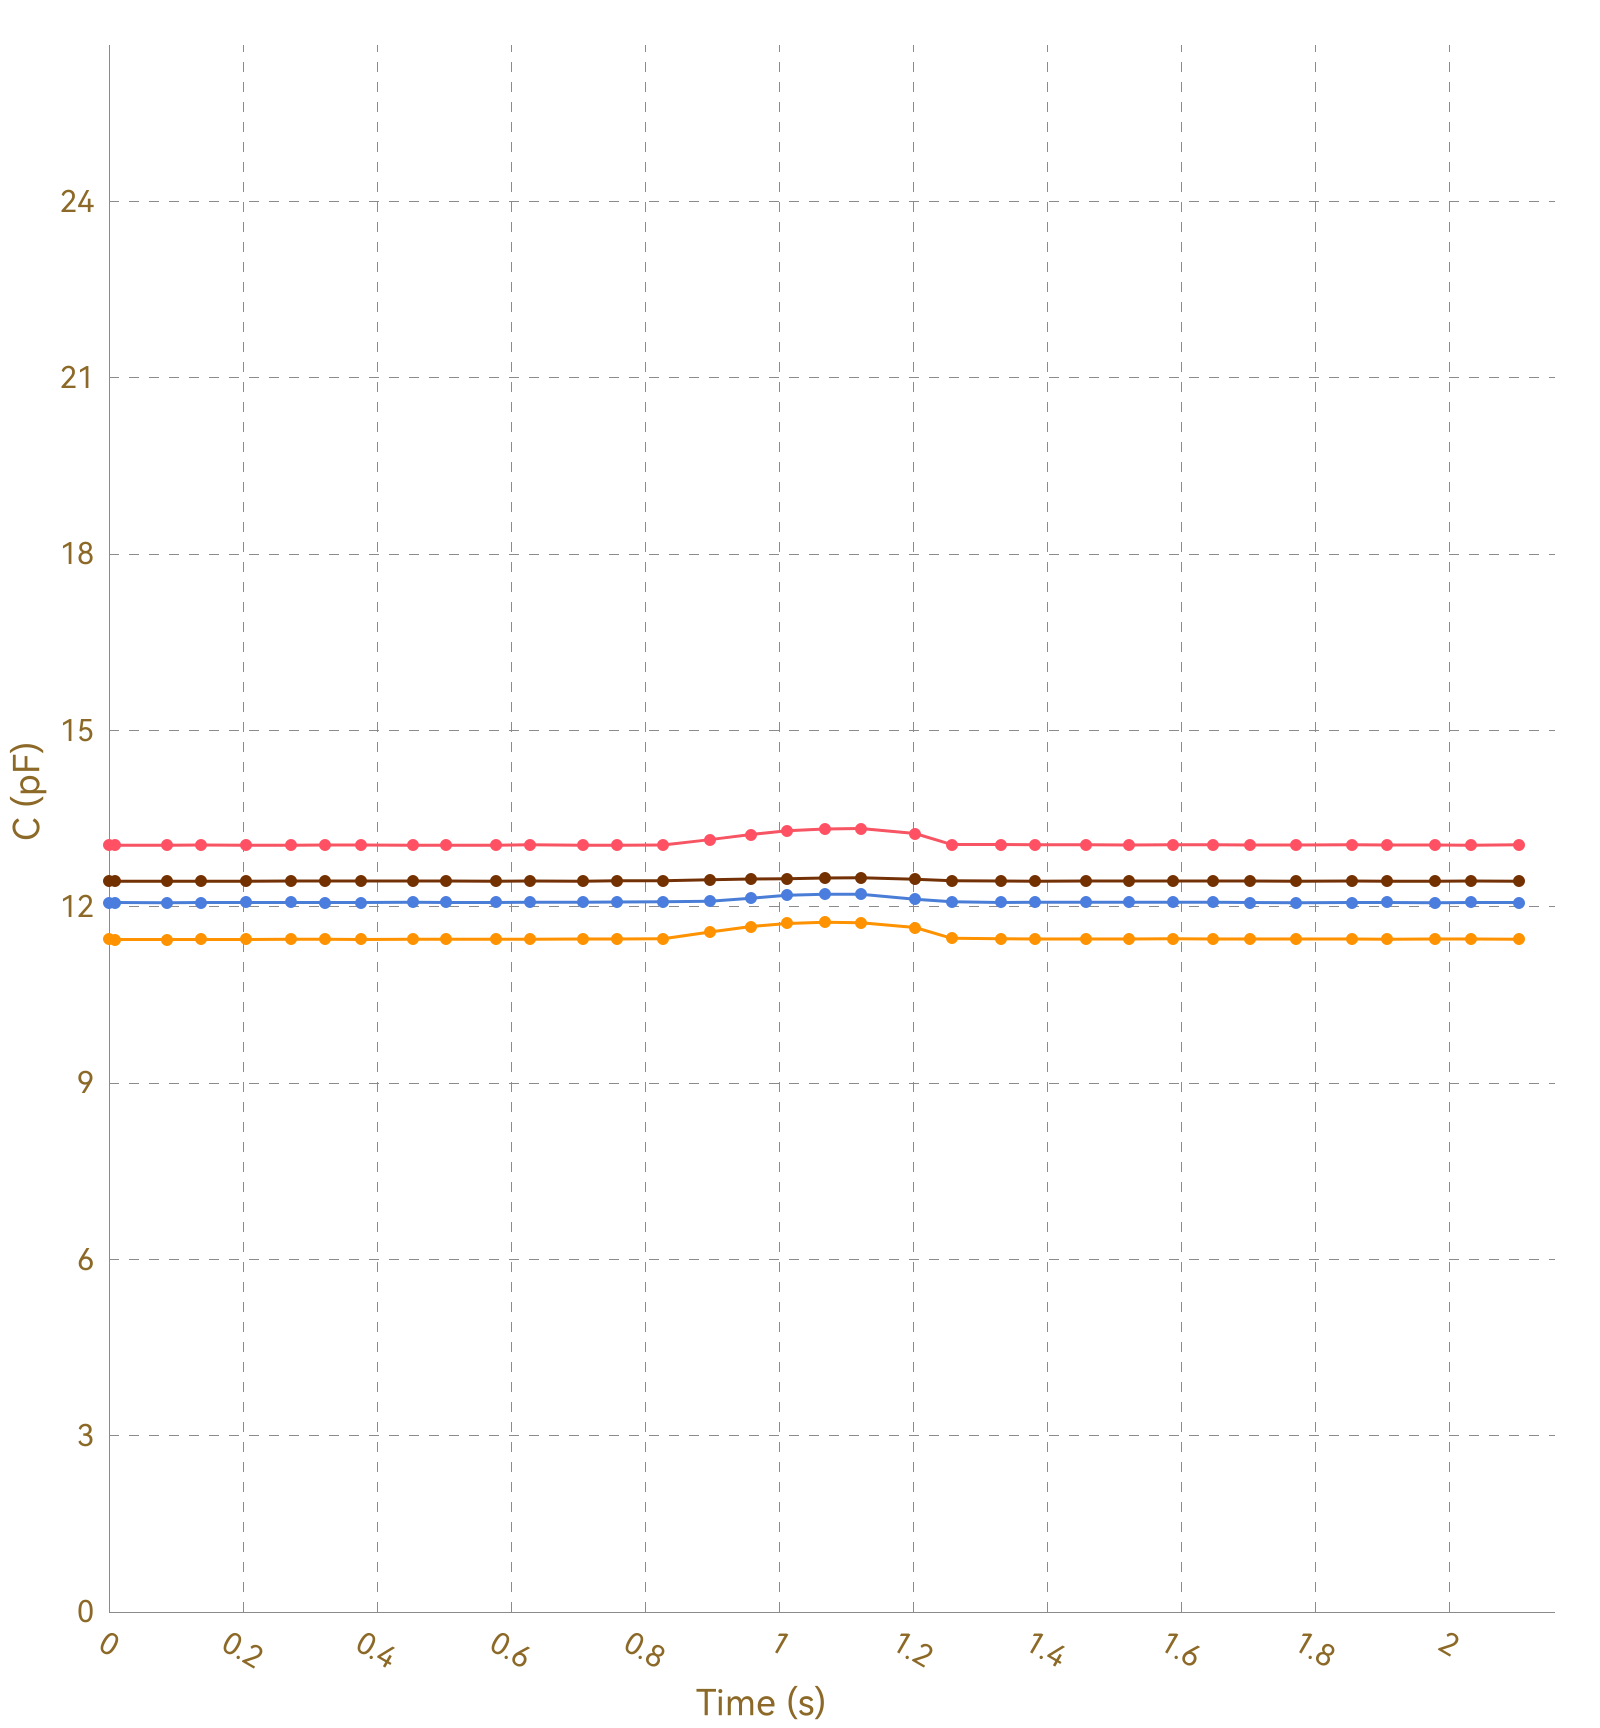

The file beside this chart, header and first rows:
, Ch1, , Ch2, , Ch3, , Ch4, , Ch5, , Ch6, , Ch7, , Ch8, 
Time (s), C (pF), ΔC/C0 (%), C (pF), ΔC/C0 (%), C (pF), ΔC/C0 (%), C (pF), ΔC/C0 (%), C (pF), ΔC/C0 (%), C (pF), ΔC/C0 (%), C (pF), ΔC/C0 (%), C (pF), ΔC/C0 (%)
0.010, 13.05, 0.0000, 11.45, 0.0000, 12.07, 0.0000, 12.44, 0.0000, OL, OL, OL, OL, OL, OL, 0.0000, 0.0000
0.013, 13.05, 0.0000, 11.44, 0.0000, 12.07, 0.0000, 12.44, 0.0000, OL, OL, OL, OL, OL, OL, 0.0000, 0.0000
0.015, 13.05, 0.0000, 11.45, 0.0000, 12.07, 0.0000, 12.43, 0.0000, OL, OL, OL, OL, OL, OL, 0.0000, 0.0000
0.017, 13.05, 0.0000, 11.45, 0.0000, 12.07, 0.0000, 12.43, 0.0000, OL, OL, OL, OL, OL, OL, 0.0000, 0.0000
0.051, 13.05, 0.0000, 11.44, 0.0000, 12.07, 0.0000, 12.43, 0.0000, OL, OL, OL, OL, OL, OL, 0.0000, 0.0000
0.054, 13.05, 0.0000, 11.44, 0.0000, 12.07, 0.0000, 12.44, 0.0000, OL, OL, OL, OL, OL, OL, 0.0000, 0.0000
0.057, 13.05, 0.0000, 11.45, 0.0000, 12.07, 0.0000, 12.44, 0.0000, OL, OL, OL, OL, OL, OL, 0.0000, 0.0000
0.086, 13.05, 0.0000, 11.44, 0.0000, 12.07, 0.0000, 12.44, 0.0000, OL, OL, OL, OL, OL, OL, 0.0000, 0.0000
0.089, 13.05, 0.0000, 11.44, 0.0000, 12.07, 0.0000, 12.44, 0.0000, OL, OL, OL, OL, OL, OL, 0.0000, 0.0000
0.092, 13.05, 0.0000, 11.45, 0.0000, 12.07, 0.0000, 12.43, 0.0000, OL, OL, OL, OL, OL, OL, 0.0000, 0.0000
0.098, 13.05, 0.0000, 11.45, 0.0000, 12.07, 0.0000, 12.43, 0.0000, OL, OL, OL, OL, OL, OL, 0.0000, 0.0000
0.101, 13.04, 0.0000, 11.44, 0.0000, 12.07, 0.0000, 12.44, 0.0000, OL, OL, OL, OL, OL, OL, 0.0000, 0.0000
0.129, 13.05, 0.0000, 11.44, 0.0000, 12.07, 0.0000, 12.43, 0.0000, OL, OL, OL, OL, OL, OL, 0.0000, 0.0000
0.133, 13.05, 0.0000, 11.44, 0.0000, 12.07, 0.0000, 12.44, 0.0000, OL, OL, OL, OL, OL, OL, 0.0000, 0.0000
0.136, 13.05, 0.0000, 11.45, 0.0000, 12.07, 0.0000, 12.43, 0.0000, OL, OL, OL, OL, OL, OL, 0.0000, 0.0000
0.138, 13.05, 0.0000, 11.44, 0.0000, 12.07, 0.0000, 12.44, 0.0000, OL, OL, OL, OL, OL, OL, 0.0000, 0.0000
0.145, 13.05, 0.0000, 11.44, 0.0000, 12.07, 0.0000, 12.43, 0.0000, OL, OL, OL, OL, OL, OL, 0.0000, 0.0000
0.178, 13.05, 0.0000, 11.45, 0.0000, 12.07, 0.0000, 12.44, 0.0000, OL, OL, OL, OL, OL, OL, 0.0000, 0.0000
0.180, 13.05, 0.0000, 11.45, 0.0000, 12.07, 0.0000, 12.44, 0.0000, OL, OL, OL, OL, OL, OL, 0.0000, 0.0000
0.183, 13.05, 0.0000, 11.45, 0.0000, 12.07, 0.0000, 12.43, 0.0000, OL, OL, OL, OL, OL, OL, 0.0000, 0.0000
0.205, 13.05, 0.0000, 11.45, 0.0000, 12.07, 0.0000, 12.43, 0.0000, OL, OL, OL, OL, OL, OL, 0.0000, 0.0000
0.207, 13.05, 0.0000, 11.44, 0.0000, 12.07, 0.0000, 12.43, 0.0000, OL, OL, OL, OL, OL, OL, 0.0000, 0.0000
0.211, 13.05, 0.0000, 11.44, 0.0000, 12.07, 0.0000, 12.43, 0.0000, OL, OL, OL, OL, OL, OL, 0.0000, 0.0000
0.241, 13.05, 0.0000, 11.44, 0.0000, 12.07, 0.0000, 12.44, 0.0000, OL, OL, OL, OL, OL, OL, 0.0000, 0.0000
0.245, 13.05, 0.0000, 11.45, 0.0000, 12.07, 0.0000, 12.43, 0.0000, OL, OL, OL, OL, OL, OL, 0.0000, 0.0000
0.247, 13.05, 0.0000, 11.45, 0.0000, 12.07, 0.0000, 12.43, 0.0000, OL, OL, OL, OL, OL, OL, 0.0000, 0.0000
0.272, 13.05, 0.0000, 11.45, 0.0000, 12.07, 0.0000, 12.44, 0.0000, OL, OL, OL, OL, OL, OL, 0.0000, 0.0000
0.275, 13.05, 0.0000, 11.45, 0.0000, 12.07, 0.0000, 12.44, 0.0000, OL, OL, OL, OL, OL, OL, 0.0000, 0.0000
0.300, 13.04, 0.0000, 11.45, 0.0000, 12.07, 0.0000, 12.43, 0.0000, OL, OL, OL, OL, OL, OL, 0.0000, 0.0000
0.302, 13.05, 0.0000, 11.45, 0.0000, 12.07, 0.0000, 12.44, 0.0000, OL, OL, OL, OL, OL, OL, 0.0000, 0.0000
0.323, 13.05, 0.0000, 11.45, 0.0000, 12.08, 0.0000, 12.44, 0.0000, OL, OL, OL, OL, OL, OL, 0.0000, 0.0000
0.331, 13.05, 0.0000, 11.44, 0.0000, 12.07, 0.0000, 12.44, 0.0000, OL, OL, OL, OL, OL, OL, 0.0000, 0.0000
0.333, 13.05, 0.0000, 11.45, 0.0000, 12.08, 0.0000, 12.44, 0.0000, OL, OL, OL, OL, OL, OL, 0.0000, 0.0000
0.335, 13.05, 0.0000, 11.45, 0.0000, 12.08, 0.0000, 12.44, 0.0000, OL, OL, OL, OL, OL, OL, 0.0000, 0.0000
0.363, 13.05, 0.0000, 11.45, 0.0000, 12.07, 0.0000, 12.44, 0.0000, OL, OL, OL, OL, OL, OL, 0.0000, 0.0000
0.367, 13.05, 0.0000, 11.45, 0.0000, 12.07, 0.0000, 12.43, 0.0000, OL, OL, OL, OL, OL, OL, 0.0000, 0.0000
0.369, 13.05, 0.0000, 11.45, 0.0000, 12.08, 0.0000, 12.44, 0.0000, OL, OL, OL, OL, OL, OL, 0.0000, 0.0000
0.372, 13.05, 0.0000, 11.45, 0.0000, 12.08, 0.0000, 12.44, 0.0000, OL, OL, OL, OL, OL, OL, 0.0000, 0.0000
0.376, 13.05, 0.0000, 11.45, 0.0000, 12.07, 0.0000, 12.44, 0.0000, OL, OL, OL, OL, OL, OL, 0.0000, 0.0000
0.409, 13.05, 0.0000, 11.45, 0.0000, 12.08, 0.0000, 12.43, 0.0000, OL, OL, OL, OL, OL, OL, 0.0000, 0.0000
0.413, 13.05, 0.0000, 11.45, 0.0000, 12.07, 0.0000, 12.44, 0.0000, OL, OL, OL, OL, OL, OL, 0.0000, 0.0000
0.416, 13.05, 0.0000, 11.45, 0.0000, 12.08, 0.0000, 12.44, 0.0000, OL, OL, OL, OL, OL, OL, 0.0000, 0.0000
0.422, 13.05, 0.0000, 11.45, 0.0000, 12.07, 0.0000, 12.43, 0.0000, OL, OL, OL, OL, OL, OL, 0.0000, 0.0000
0.452, 13.05, 0.0000, 11.45, 0.0000, 12.07, 0.0000, 12.44, 0.0000, OL, OL, OL, OL, OL, OL, 0.0000, 0.0000
0.456, 13.05, 0.0000, 11.45, 0.0000, 12.08, 0.0000, 12.44, 0.0000, OL, OL, OL, OL, OL, OL, 0.0000, 0.0000
0.458, 13.05, 0.0000, 11.45, 0.0000, 12.07, 0.0000, 12.43, 0.0000, OL, OL, OL, OL, OL, OL, 0.0000, 0.0000
0.465, 13.05, 0.0000, 11.45, 0.0000, 12.08, 0.0000, 12.44, 0.0000, OL, OL, OL, OL, OL, OL, 0.0000, 0.0000
0.468, 13.05, 0.0000, 11.45, 0.0000, 12.07, 0.0000, 12.43, 0.0000, OL, OL, OL, OL, OL, OL, 0.0000, 0.0000
0.500, 13.05, 0.0000, 11.45, 0.0000, 12.07, 0.0000, 12.43, 0.0000, OL, OL, OL, OL, OL, OL, 0.0000, 0.0000
0.503, 13.05, 0.0000, 11.45, 0.0000, 12.08, 0.0000, 12.44, 0.0000, OL, OL, OL, OL, OL, OL, 0.0000, 0.0000
0.506, 13.06, 0.0000, 11.45, 0.0000, 12.07, 0.0000, 12.44, 0.0000, OL, OL, OL, OL, OL, OL, 0.0000, 0.0000
0.508, 13.05, 0.0000, 11.45, 0.0000, 12.08, 0.0000, 12.43, 0.0000, OL, OL, OL, OL, OL, OL, 0.0000, 0.0000
0.538, 13.05, 0.0000, 11.45, 0.0000, 12.08, 0.0000, 12.43, 0.0000, OL, OL, OL, OL, OL, OL, 0.0000, 0.0000
0.542, 13.05, 0.0000, 11.45, 0.0000, 12.08, 0.0000, 12.44, 0.0000, OL, OL, OL, OL, OL, OL, 0.0000, 0.0000
0.545, 13.05, 0.0000, 11.45, 0.0000, 12.08, 0.0000, 12.43, 0.0000, OL, OL, OL, OL, OL, OL, 0.0000, 0.0000
0.577, 13.05, 0.0000, 11.45, 0.0000, 12.07, 0.0000, 12.44, 0.0000, OL, OL, OL, OL, OL, OL, 0.0000, 0.0000
0.580, 13.05, 0.0000, 11.45, 0.0000, 12.08, 0.0000, 12.44, 0.0000, OL, OL, OL, OL, OL, OL, 0.0000, 0.0000
0.583, 13.05, 0.0000, 11.45, 0.0000, 12.08, 0.0000, 12.44, 0.0000, OL, OL, OL, OL, OL, OL, 0.0000, 0.0000
0.589, 13.05, 0.0000, 11.45, 0.0000, 12.08, 0.0000, 12.43, 0.0000, OL, OL, OL, OL, OL, OL, 0.0000, 0.0000
... 161 more rows
